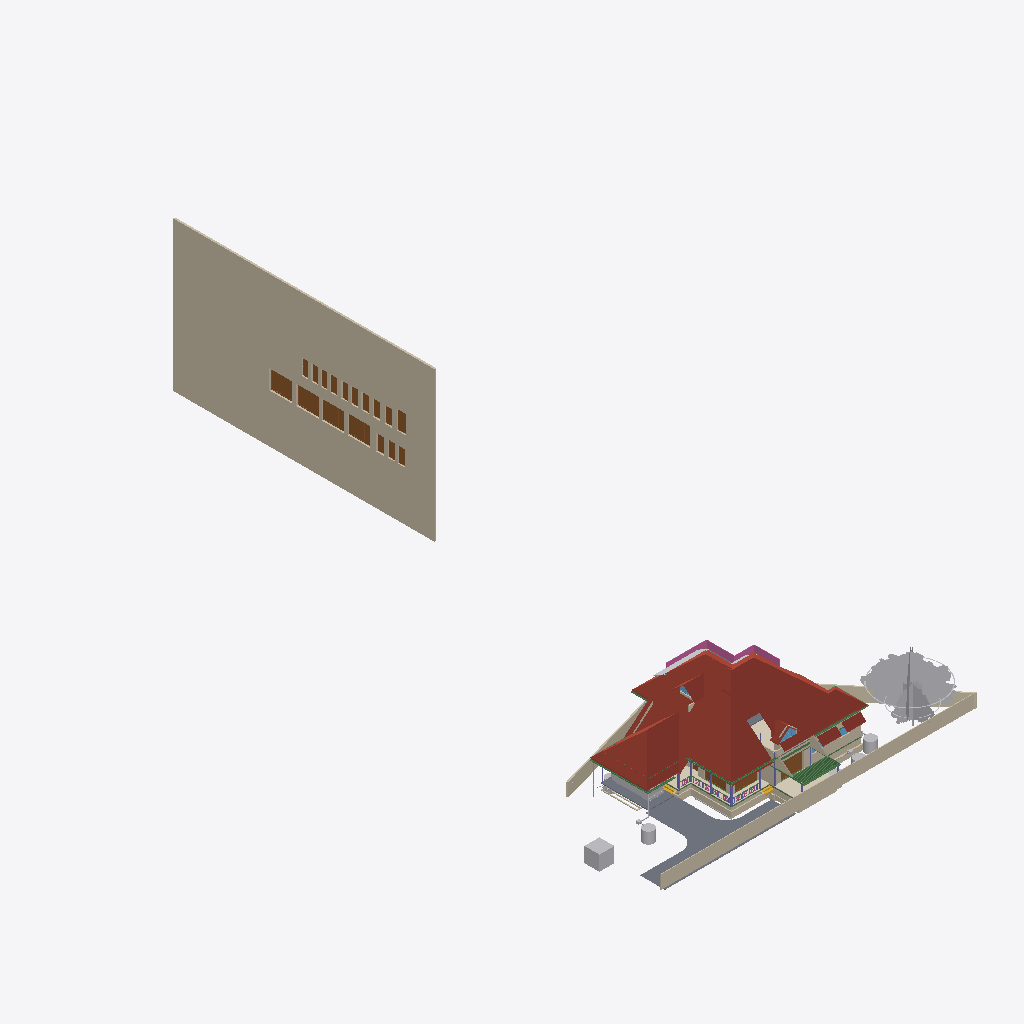
Isometric view of an IFC building model (IFC-SPF (STEP), schema IFC4X3, length unit metre), seen from the south-west, elements coloured by IFC class (only those large enough to see are counted): 34 walls (beige), 20 doors (brown), 17 other elements (light grey), 15 beams (green), 9 roofs (red-brown), 6 columns (violet), 4 slabs (grey), 3 coverings (cream), 3 windows (light blue), 2 stair flights (yellow), 1 railing (pink).
Extent 43.3 m × 83.6 m × 29.8 m (x, y, z). Storeys (13): 00 at 0.00 m; AC at 0.00 m; Plumbing at 0.00 m; Footing at 0.00 m; Verandah at 0.00 m; GFWall at 0.00 m; schedule at 0.00 m; GF at 0.45 m; Electrical at 1.20 m; GFLintel at 2.55 m; FF at 3.60 m; FFLintel at 5.80 m; SF at 6.45 m. Elements (1125): 268 IfcWall, 188 IfcBeam, 126 IfcColumn, 112 IfcPipeSegment, 48 IfcFurniture, 42 IfcSwitchingDevice, 40 IfcDoor, 31 IfcLamp, 27 IfcSlab, 24 IfcOutlet, 23 IfcWindow, 21 IfcRailing.

HEADER;
FILE_DESCRIPTION(('ViewDefinition[DesignTransferView]'),'2;1');
FILE_NAME('AnilIFC.ifc','2025-08-20T11:39:48+05:30',('Arunarchitect','arunmr801@gmail.com'),('',''),'IfcOpenShell 0.8.3-post1','Bonsai 0.8.3-post1','Nobody');
FILE_SCHEMA(('IFC4X3'));
ENDSEC;
DATA;
#1=IFCPROJECT('0$WNUybvfAYORhaB4XNFsz',$,'My Project',$,$,$,$,(#14,#26),#9);
#30=IFCSITE('3M0IN1zgbAER3qQbvbHEyN',$,'My Site',$,$,#21593,$,$,$,$,$,$,$,$);
#2446=IFCSITE('1Q_c7uVcTCngKTLSlSECoW',$,'Site',$,$,#21603,#2459,$,$,$,$,$,$,$);
#36=IFCBUILDING('1$IA7hdqP7iPKszbJPMQXv',$,'AnilBuilding',$,$,#21598,$,$,$,$,$,$);
#42=IFCBUILDINGSTOREY('2kIwN_l2HEff17hxWulS$t',$,'00',$,$,#21448,$,$,$,$);
#96=IFCBUILDINGSTOREY('1ytHU9NMr9xuhR6nOuParS',$,'GF',$,$,#259126,$,$,$,$);
#113=IFCBUILDINGSTOREY('02Wk4pOKz6S8OjqfsSxw3f',$,'FF',$,$,#212981,$,$,$,$);
#12120=IFCBUILDINGSTOREY('30jjxh13H5ZfRPWBSBUv3P',$,'GFLintel',$,$,#205699,$,$,$,$);
#63201=IFCBUILDINGSTOREY('29$z2S3$n8RvRPKj7iW$sZ',$,'SF',$,$,#63429,$,$,$,$);
#254164=IFCBUILDINGSTOREY('0hSkQ7R7j6iwbn$mabHG_z',$,'AC',$,$,#254180,$,$,$,$);
#254475=IFCBUILDINGSTOREY('17e8_SOoX1N969VhM7p27j',$,'Plumbing',$,$,#254491,$,$,$,$);
#276300=IFCBUILDINGSTOREY('2Qmj$XeZb8nw_ZcmXcYRB7',$,'FFLintel',$,$,#276326,$,$,$,$);
#292157=IFCBUILDINGSTOREY('1BrinBLvn9VPZ2DwTGsjMK',$,'Footing',$,$,#292173,$,$,$,$);
#293765=IFCBUILDINGSTOREY('3pVexKP5P8iukW5Nd8aFrc',$,'Verandah',$,$,#293781,$,$,$,$);
#297723=IFCBUILDINGSTOREY('2pr7wGpJ56cP6TafPwDVS2',$,'GFWall',$,$,#297739,$,$,$,$);
#310266=IFCBUILDINGSTOREY('1nR_hxgln2egxOZBXRaUnL',$,'schedule',$,$,#310282,$,$,$,$);
#316611=IFCBUILDINGSTOREY('2LRAlnEnr8vBpshAssS5bz',$,'Electrical',$,$,#318048,$,$,$,$);
#310283=IFCWALL('0ECwHe0zz3Ng5pvY3xmBRA',$,'Wall',$,$,#310570,#310290,$,$);
#287852=IFCROOF('1qS2RDQuP5kPd2OpfihyVQ',$,'Roof',$,$,#290796,#288172,$,.HIP_ROOF.);
#289477=IFCROOF('1IIa$2xTr1IAhoCBIJSFqb',$,'Roof',$,$,#289798,#289506,$,.HIP_ROOF.);
#15105=IFCWALL('2$tbsWQJT3PftHdFdSZRzF',$,'Wall',$,$,#299408,#15116,$,$);
#287017=IFCROOF('2KvvkUI3j649Rj7GGucKOu',$,'Roof',$,$,#290858,#287026,$,.HIP_ROOF.);
#102656=IFCSLAB('0PC2wOFKfA58MASSpvqWe1',$,'Slab',$,$,#260181,#102677,$,$);
#76381=IFCGEOGRAPHICELEMENT('2pfiLi3vv79x_8U6RE3CYp',$,'GeographicElement',$,$,#76413,#76449,$,$);
#288535=IFCROOF('2UvpGJhZDB$Oass89mcZHX',$,'Roof',$,$,#290911,#288603,$,.HIP_ROOF.);
#74869=IFCGEOGRAPHICELEMENT('3qyTpdBrLCaxCPBVEhKmZp',$,'GeographicElement',$,$,#76320,#74901,$,$);
#14884=IFCWALL('0MuvIxI8bFFxmzWw1hEsL7',$,'Wall',$,$,#70633,#14890,$,$);
#72542=IFCRAILING('3bKjReW_fEWf_wKXOUQaxn',$,'Railing',$,'FRAMELESS_PANEL',#213066,#72548,$,.USERDEFINED.);
#245824=IFCEARTHWORKSCUT('3BB3EOeNDBbh3wKPIfxmm_',$,'test',$,$,#245839,#245834,$,.BASE_EXCAVATION.);
#604=IFCWALL('0vQHFjq6DDjRfeuf4$xxQH',$,'Wall',$,$,#297780,#615,$,$);
#14987=IFCWALL('3QvJTaeo13jR4q00Btfvpq',$,'Wall',$,$,#70690,#14998,$,$);
#277722=IFCCOVERING('2qKwhCDGX0KgYMPSj_J_bq',$,'Covering.001',$,$,#277771,#277738,$,$);
#97782=IFCSLAB('2H_RNqbb95NBqUBEz4KwU3',$,'Slab',$,$,#297238,#97803,$,$);
#277772=IFCCOVERING('3MYM6S3Jf0_O8wl3_PMk7D',$,'Covering.001',$,$,#277855,#277788,$,$);
#311501=IFCDOOR('3BVltHfG56uedHNHjWxg9Z',$,'Door',$,$,#316168,#311515,'16',$,$,$,$,$);
#311697=IFCDOOR('3_Bfj7u_j3kQ2MuxMSBf7n',$,'Door',$,$,#316183,#311711,'15',$,$,$,$,$);
#311719=IFCDOOR('3NIientTrEwxZNK_5gv63$',$,'Door',$,$,#316198,#311733,'17',$,$,$,$,$);
#311305=IFCDOOR('2QQCXL9Ej4mxRFPvoa8ssY',$,'Door',$,$,#316138,#311319,'14',$,$,$,$,$);
#14820=IFCROOF('1EEDnyg619iApgvq3uLgim',$,'Roof',$,$,#290906,#14833,$,.GABLE_ROOF.);
#9759=IFCVEHICLE('1oADfEVWn0tPCUY0EM8eBG',$,'Vehicle',$,$,#44509,#9791,$,$);
#273929=IFCCOVERING('2KpcTakP14ZxEhcmHCf6JN',$,'Covering.001',$,$,#275346,#273945,$,$);
#290927=IFCROOF('3XV5E6sg931fz9b0Lgnxzh',$,'Roof',$,$,#291064,#291641,$,.HIP_ROOF.);
#280437=IFCWASTETERMINAL('0ACW8ZK3T9sgaU1NqdioGs',$,'WasteTerminal',$,$,#280464,#280448,$,$);
#12250=IFCDOOR('2BRBKprhj7ox11yrDLu5ws',$,'Door',$,$,#297795,#36046,'14',$,$,$,$,$);
#64968=IFCROOF('00wtA$4sbDYBbQXDkcAZ8_',$,'Roof',$,$,#213056,#64974,$,.GABLE_ROOF.);
#309811=IFCWASTETERMINAL('2uVJUZjwn0LwzRVFqSxTma',$,'WasteTerminal',$,$,#309853,#309822,$,$);
#13124=IFCROOF('2Wc40MyBn5PgqI1Y_x0pIx',$,'Roof',$,$,#259131,#13135,$,$);
#13272=IFCROOF('1fNnHheW1DS9OM80bg67kK',$,'Roof',$,$,#259136,#13283,$,$);
#299=IFCWALL('3YOHcsAdT3PO$57Bo2wlO0',$,'Wall',$,$,#297765,#310,$,$);
#269637=IFCWALL('0vRpqCLKvFo8ofEpYSYBxH',$,'Wall',$,$,#270260,#269677,$,$);
#108193=IFCWALL('38yg6S11D6T8pfRZfWcKyh',$,'Wall',$,$,#293024,#108192,$,$);
#12800=IFCDOOR('39JD$kR8X0NPRTeSE4w5EH',$,'Door',$,$,#297805,#34459,'15',$,$,$,$,$);
#311668=IFCDOOR('1_PlLTT4XET9yocBLGhl9G',$,'Door',$,$,#313634,#311682,'01',2.5,1.20000004768372,$,.DOUBLE_DOOR_SINGLE_SWING.,$);
#103948=IFCWALL('1Cj$UGtf1B4QiuWmlbVfFE',$,'Wall',$,$,#213356,#103983,$,$);
#34346=IFCDOOR('0OUxOPs7zFRAy3HKSliQuy',$,'Door',$,$,#297995,#34378,'16',$,$,$,$,$);
#105368=IFCWALL('2gTdv1RInDxuvjRFzZUWkf',$,'Wall',$,$,#213396,#105403,$,$);
#57461=IFCWALL('22p$gjPlf4_fmH50hLiwEg',$,'Wall',$,$,#165724,#57472,$,$);
#107309=IFCWALL('0AYgth6drBEOllPZshHXux',$,'Wall',$,$,#292924,#107308,$,$);
#223682=IFCWALL('0zCz44_Ff9SwPsADh9hv8o',$,'Wall',$,$,#293852,#223693,$,$);
#59897=IFCBEAM('281e41i4XAn8FRYAA9Vr36',$,'Beam',$,$,#299387,#59908,$,$);
#60995=IFCBEAM('1FTpcMGGL2n8PceFie_U$1',$,'Beam',$,$,#299352,#61006,$,$);
#223284=IFCWALL('1kJplBRRT1Fh3voe2XeS0$',$,'Wall',$,$,#293797,#223295,$,$);
#57537=IFCWALL('0RVWYaWSX1oeXNJZV9D28p',$,'Wall',$,$,#165897,#57548,$,$);
#223342=IFCWALL('2UZAob87z8egHUuMapM6YH',$,'Wall',$,$,#293802,#223353,$,$);
#59556=IFCBEAM('3DacxyAcb1rgkIRB6bKKvQ',$,'Beam',$,$,#299347,#59567,$,$);
#59682=IFCBEAM('0V2GHbJjfFLAdRNeeuYlrk',$,'Beam',$,$,#299367,#59693,$,$);
#44653=IFCSLAB('3rFgv04XT5ZuwL3FGQfYIr',$,'Slab',$,$,#298100,#44667,$,$);
#268=IFCWALL('2RgLl6fRz15frDI_PC4t9e',$,'Wall',$,$,#297990,#279,$,$);
#311414=IFCDOOR('2FKYinZyLEE8Tf6yk3p_Yj',$,'Door',$,$,#312683,#311428,'02',2.09999990463257,1.0,$,$,$);
#223708=IFCWALL('2Sb16Eown1zPF$UoKLkEa8',$,'Wall',$,$,#293882,#223719,$,$);
#311327=IFCDOOR('26vnbc8gL4yuAewohs2aVB',$,'Door',$,$,#315890,#311341,'05',2.09999990463257,1.0,$,$,$);
#311356=IFCDOOR('2vTXB2YtLCuuTlZZPqT2P_',$,'Door',$,$,#316153,#311370,'13',2.09999990463257,1.0,$,$,$);
#311385=IFCDOOR('27YVPoIOr1Nh8Z0RjcMAFi',$,'Door',$,$,#316038,#311399,'12',2.09999990463257,1.0,$,$,$);
#311552=IFCDOOR('1FvWwLwoz1_gMBDtLCB24L',$,'Door',$,$,#315842,#311566,'04',2.09999990463257,1.0,$,$,$);
#311581=IFCDOOR('1lgPbCJYr0qRxTBjhwUfEr',$,'Door',$,$,#315905,#311595,'07',2.09999990463257,1.0,$,$,$);
#311639=IFCDOOR('1eFGRif5z6mOS39uIm4_Fx',$,'Door',$,$,#316023,#311653,'11',2.09999990463257,1.0,$,.SINGLE_SWING_RIGHT.,$);
#311741=IFCDOOR('34fDwp$5f8KwXpIoGkND8o',$,'Door',$,$,#312698,#311755,'03',2.09999990463257,1.20000004768372,$,$,$);
#69192=IFCWINDOW('3gfht8fMP7JfEBXvWhCim9',$,'Window',$,$,#222481,#69223,$,$,$,$,$,$);
#223808=IFCWALL('3LR46tNHL5SgFBdnIrcJII',$,'Wall',$,$,#293872,#223819,$,$);
#255010=IFCWASTETERMINAL('04n5z4SPz4qQLjx2oBzJTv',$,'WasteTerminal',$,$,#255037,#255021,$,$);
#311276=IFCDOOR('2BowO6fBb2iv8uRqPZ6yUm',$,'Door',$,$,#315875,#311290,'06',2.09999990463257,0.850000023841858,$,$,$);
#311443=IFCDOOR('26l9_soRL1xOFQFQAaLUbd',$,'Door',$,$,#315960,#311457,'08',2.09999990463257,0.850000023841858,$,.SINGLE_SWING_RIGHT.,$);
#311472=IFCDOOR('1nWsMc2dn3wQ4RF0zus0Gi',$,'Door',$,$,#316008,#311486,'10',2.09999990463257,0.899999976158142,$,$,$);
#311610=IFCDOOR('0aTGfoO5TCYRK7l4$prlUA',$,'Door',$,$,#315993,#311624,'09',2.09999990463257,0.899999976158142,$,$,$);
#25738=IFCWALL('0lZX8X4012ux6T$fM5b9SU',$,'Wall',$,$,#222466,#25749,$,$);
#59931=IFCBEAM('0vtLnhG3P5cgIuqJwVA0lM',$,'Beam',$,$,#299382,#59942,$,$);
#223504=IFCWALL('0innmTaULBJf$tizgAOYBd',$,'Wall',$,$,#293817,#223515,$,$);
#248789=IFCBEAM('2OMyd0FHPEEh333Z4r2z8a',$,'Beam',$,$,#248840,#248800,$,$);
#15970=IFCSTAIRFLIGHT('1zHrWCwoH2Gge8QEURBHHz',$,'StairFlight',$,$,#21483,#16200,$,2,1,0.150000005960464,0.25,.STRAIGHT.);
#6545=IFCSTAIRFLIGHT('3mjK21MVj5Wxp88atmNL9l',$,'StairFlight',$,$,#60989,#6544,$,2,1,0.150000005960464,0.25,.STRAIGHT.);
#73000=IFCWALL('3z7g50jMX4Rh8$1_kKCMxL',$,'Wall',$,$,#165780,#73011,$,$);
#149790=IFCBEAM('1a$n3x3YjFg97HuR3xHsyR',$,'Beam',$,$,#292629,#149801,$,$);
#58608=IFCBEAM('2HAkqdXEX00x3EY8IiHZ6E',$,'Beam',$,$,#260186,#58619,$,$);
#62755=IFCBEAM('1aSVv8HwX56wZQn_oG$9rN',$,'Beam',$,$,#299342,#62766,$,$);
#10129=IFCCOLUMN('0cLXe2mTLE_wJoOhfD9hjV',$,'Column',$,$,#100748,#10140,$,$);
#38948=IFCWALL('0ipxxeBA962ABePks$Jpav',$,'Wall',$,$,#166017,#38979,$,$);
#56131=IFCWALL('3EsSyc7KDFpRIWQrubltLE',$,'Wall',$,$,#213376,#56142,$,$);
#224181=IFCBEAM('1lOzUHGlPFNPq2APRJQhx3',$,'Beam',$,$,#293897,#224192,$,$);
#252257=IFCPIPESEGMENT('1RqUWIGuv25gO4msIGhaL6',$,'PipeSegment',$,$,#309969,#252291,$,.FLEXIBLESEGMENT.);
#224306=IFCBEAM('2qh6QHiQvE0f1IxK_gahKm',$,'Beam',$,$,#293902,#224317,$,$);
#13296=IFCBEAM('01KK717m96$gtpPFfcDtx3',$,'Beam',$,$,#260346,#13307,$,$);
#104983=IFCCOLUMN('0BCQZOL119lxOx3cYmlbeY',$,'Column',$,$,#105093,#104994,$,$);
#55209=IFCWALL('1roh8A3W97r8ozZ8qxwk6X',$,'Wall',$,$,#278878,#55220,$,$);
#223410=IFCWALL('0jgQoivNX8LBeianpGHm74',$,'Wall',$,$,#293807,#223421,$,$);
#2571=IFCCOLUMN('1sIRRfsbn1PvmG0UUIkt3R',$,'Column',$,$,#100661,#2582,$,$);
#57210=IFCWALL('3YfBuLdxrF$B0Hmh7k8yp1',$,'Wall',$,$,#165760,#57216,$,$);
#37165=IFCWALL('1jv1$ib1XDYuoVZOluvqnT',$,'Wall',$,$,#222471,#37171,$,$);
#255038=IFCWASTETERMINAL('3rfLcqKxX4Kf8swMGSeBcG',$,'WasteTerminal',$,$,#255070,#255049,$,$);
#63740=IFCSOLARDEVICE('1CxKK0ARjESwlyTgw2PHYK',$,'SolarDevice',$,$,#83755,#63757,$,$);
#280465=IFCWASTETERMINAL('1uBGk1gxzE9hTrqFRynQQB',$,'WasteTerminal',$,$,#280637,#280476,$,$);
#63626=IFCSOLARDEVICE('2Y76QvoJn31vj68BUPbVKA',$,'SolarDevice',$,$,#83730,#63658,$,$);
#223614=IFCWALL('2oe1WAbHj0Nw0GtQCoYwyP',$,'Wall',$,$,#293857,#223625,$,$);
#69262=IFCWINDOW('1a6X87O6z3_eeFU_zih351',$,'Window',$,$,#290926,#69293,$,$,$,$,$,$);
#60224=IFCCOLUMN('21fg78kT96Ze2S49XLk00m',$,'Column',$,$,#100737,#60235,$,$);
#12346=IFCWINDOW('0zYJNjOTb6Oelsb$WsOYpt',$,'Window',$,$,#299317,#299058,$,1.0,1.54999995231628,$,$,$);
#61050=IFCBEAM('2_UtogaNv4kggKwHc4OdY3',$,'Beam',$,$,#299337,#61061,$,$);
#63668=IFCSOLARDEVICE('0_WzWvePX97uU6AQGcAbrx',$,'SolarDevice',$,$,#83735,#63685,$,$);
#63686=IFCSOLARDEVICE('1E3Ei46L9EEA1iA6mP8CQj',$,'SolarDevice',$,$,#83740,#63703,$,$);
#63722=IFCSOLARDEVICE('0DxOB6FuTFKvp4U7QPKTEJ',$,'SolarDevice',$,$,#83750,#63739,$,$);
#69814=IFCWALL('2L53LgZQT9FvntZ8hhDOU$',$,'Wall',$,$,#213371,#69857,$,$);
#69450=IFCWALL('2eUL8cGAP6uQzb5Eg5WmIF',$,'Wall',$,$,#290916,#69491,$,$);
#63704=IFCSOLARDEVICE('0okDAOKnrFeeNvHcwWiVvX',$,'SolarDevice',$,$,#83745,#63721,$,$);
#10157=IFCCOLUMN('0bIFF5SBjDoRMG3rDoukFJ',$,'Column',$,$,#100682,#10168,$,$);
#43104=IFCCOLUMN('0AKTXMY8H7_vEpAjoEnuCB',$,'Column',$,$,#100770,#43115,$,$);
#223216=IFCWALL('3zJ7Myx7H2ORNWcQ3MghXT',$,'Wall',$,$,#293812,#223227,$,$);
#98288=IFCSLAB('2Jddf6NIn7w84RPWbCfUdt',$,'Slab',$,$,#277602,#98303,$,$);
#209241=IFCBUILDINGELEMENTPROXY('0OgM_a5qn0z8o5r1CVzVc2',$,'BuildingElementProxy',$,$,#213456,#209254,$,$);
#573=IFCWALL('2Qu9Lk0Sn4FwvPmybXWNcw',$,'Wall',$,$,#297800,#584,$,$);
#246023=IFCWALL('2eokyDV5b6SvRqqpAJbgf$',$,'Wall',$,$,#294820,#246043,$,$);
#48854=IFCBEAM('3U47t32W1D9x3RIjIi17rc',$,'Beam',$,$,#259331,#48865,$,$);
#57823=IFCBEAM('3QbwolLVj4LRdmNMJIW_xJ',$,'Beam',$,$,#260196,#57834,$,$);
ENDSEC;
